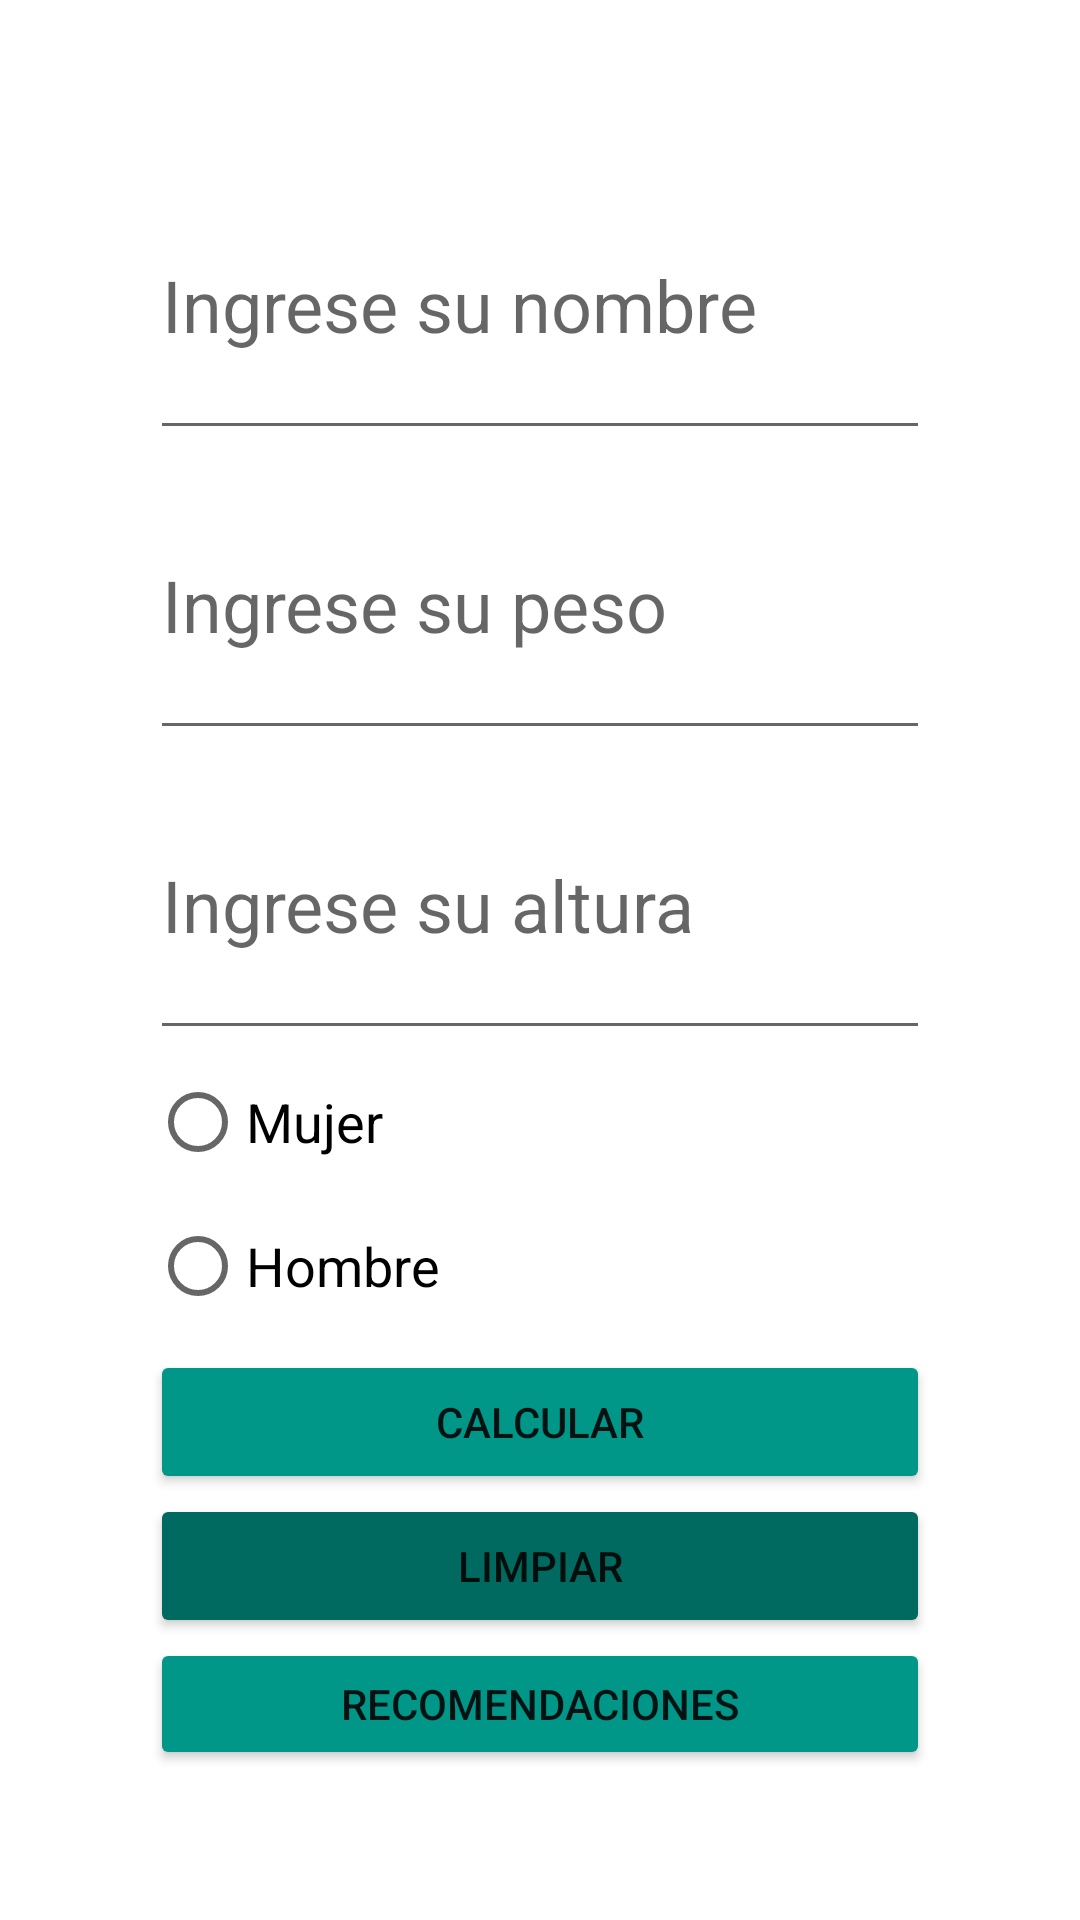

Here is an Android app screen rendered from its layout file. Give the layout XML and the strings, colors and styles it references.
<!-- AndroidManifest.xml: application theme Theme.IMCWilsonHolguin -->
<!-- res/layout/activity_salud.xml -->
<?xml version="1.0" encoding="utf-8"?>
<androidx.constraintlayout.widget.ConstraintLayout xmlns:android="http://schemas.android.com/apk/res/android"
    xmlns:app="http://schemas.android.com/apk/res-auto"
    xmlns:tools="http://schemas.android.com/tools"
    android:layout_width="match_parent"
    android:layout_height="match_parent"
    tools:context=".Salud">

    <LinearLayout
        android:layout_width="match_parent"
        android:layout_height="match_parent"
        android:orientation="vertical"
        android:layout_margin="50dp">

        <EditText
            android:id="@+id/txtNombre"
            android:layout_width="match_parent"
            android:layout_height="100dp"
            android:ems="10"
            android:inputType="textPersonName"
            android:hint="Ingrese su nombre"
            android:textSize="24dp"/>

        <EditText
            android:id="@+id/txtPeso"
            android:layout_width="match_parent"
            android:layout_height="100dp"
            android:ems="10"
            android:inputType="textPersonName"
            android:hint="Ingrese su peso"
            android:textSize="24dp"/>

        <EditText
            android:id="@+id/txtAltura"
            android:layout_width="match_parent"
            android:layout_height="100dp"
            android:ems="10"
            android:inputType="textPersonName"
            android:hint="Ingrese su altura"
            android:textSize="24dp"/>

        <LinearLayout
            android:layout_width="match_parent"
            android:layout_height="100dp"
            android:orientation="vertical"
            android:layout_gravity="center_vertical">

            <RadioGroup
                android:layout_width="match_parent"
                android:layout_height="match_parent" >

                <RadioButton
                    android:id="@+id/btnMujer"
                    android:layout_width="match_parent"
                    android:layout_height="wrap_content"
                    android:text="Mujer"
                    android:textSize="18dp" />

                <RadioButton
                    android:id="@+id/btnHombre"
                    android:layout_width="match_parent"
                    android:layout_height="wrap_content"
                    android:text="Hombre"
                    android:textSize="18dp" />
            </RadioGroup>

        </LinearLayout>

        <Button
            android:id="@+id/btnCalcular"
            android:layout_width="match_parent"
            android:layout_height="wrap_content"
            android:text="CALCULAR"
            app:backgroundTint="#009688" />

        <Button
            android:id="@+id/btnLimpiar"
            android:layout_width="match_parent"
            android:layout_height="wrap_content"
            android:text="LIMPIAR"
            app:backgroundTint="#016A60"
            />

        <Button
            android:id="@+id/btnRecomendaciones"
            android:layout_width="match_parent"
            android:layout_height="wrap_content"
            android:text="RECOMENDACIONES"
            app:backgroundTint="#009688"
            android:onClick="rec"/>
    </LinearLayout>

</androidx.constraintlayout.widget.ConstraintLayout>
<!-- resources referenced by this layout -->
<resources>
  <style name="Theme.IMCWilsonHolguin" parent="Theme.MaterialComponents.DayNight.DarkActionBar">
          
          <item name="colorPrimary">@color/purple_500</item>
          <item name="colorPrimaryVariant">@color/purple_700</item>
          <item name="colorOnPrimary">@color/white</item>
          
          <item name="colorSecondary">@color/teal_200</item>
          <item name="colorSecondaryVariant">@color/teal_700</item>
          <item name="colorOnSecondary">@color/black</item>
          
          <item name="android:statusBarColor" tools:targetApi="l">?attr/colorPrimaryVariant</item>
          
      </style>
  <!-- not gathered from this repository: default colours our renderer supplied (Android Studio template values) -->
  <color name="purple_500">#FF6200EE</color>
  <color name="purple_700">#FF3700B3</color>
  <color name="teal_200">#FF03DAC5</color>
  <color name="teal_700">#FF018786</color>
  <color name="black">#FF000000</color>
  <color name="white">#FFFFFFFF</color>
</resources>
